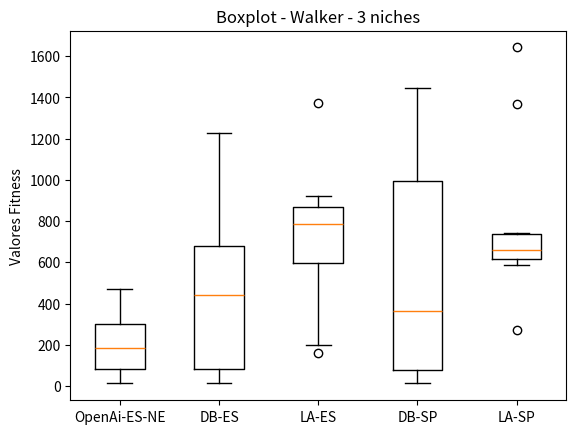

Here is the Python script that generated this plot:
import matplotlib.pyplot as plt

brenda = [12.80 , 11.98 , 74.62 , 471.60, 237.86, 104.35, 372.94, 196.51, 169.33, 324.70]
davi = [12.60  , 83.13  , 88.45  , 703.30 , 435.81 , 82.70  , 447.04 , 1228.85, 610.88 , 869.95 ]
larissa = [718.81 , 614.22 , 920.25 , 848.58 , 588.62 , 160.63 , 1373.55, 199.94 , 854.87 , 870.88 ]
super_davi = [1210.80, 973.53 , 12.50  , 58.66  , 12.19  , 309.14 , 1002.83, 1443.90, 127.00 , 416.87 ]
super_larissa = [741.34 , 668.10 , 588.62 , 1369.87, 1642.38, 727.13 , 270.20 , 644.54 , 648.38 , 608.35 ]

data = [brenda,  davi, larissa, super_davi, super_larissa]

fig, ax = plt.subplots()
ax.boxplot(data)

ax.set_xticklabels(['OpenAi-ES-NE', 'DB-ES', 'LA-ES', 'DB-SP', 'LA-SP'])
ax.set_ylabel('Valores Fitness')

plt.title('Boxplot - Walker - 3 niches')
#plt.figure(figsize=)
plt.savefig('walker_3_50.png')
#plt.show()
